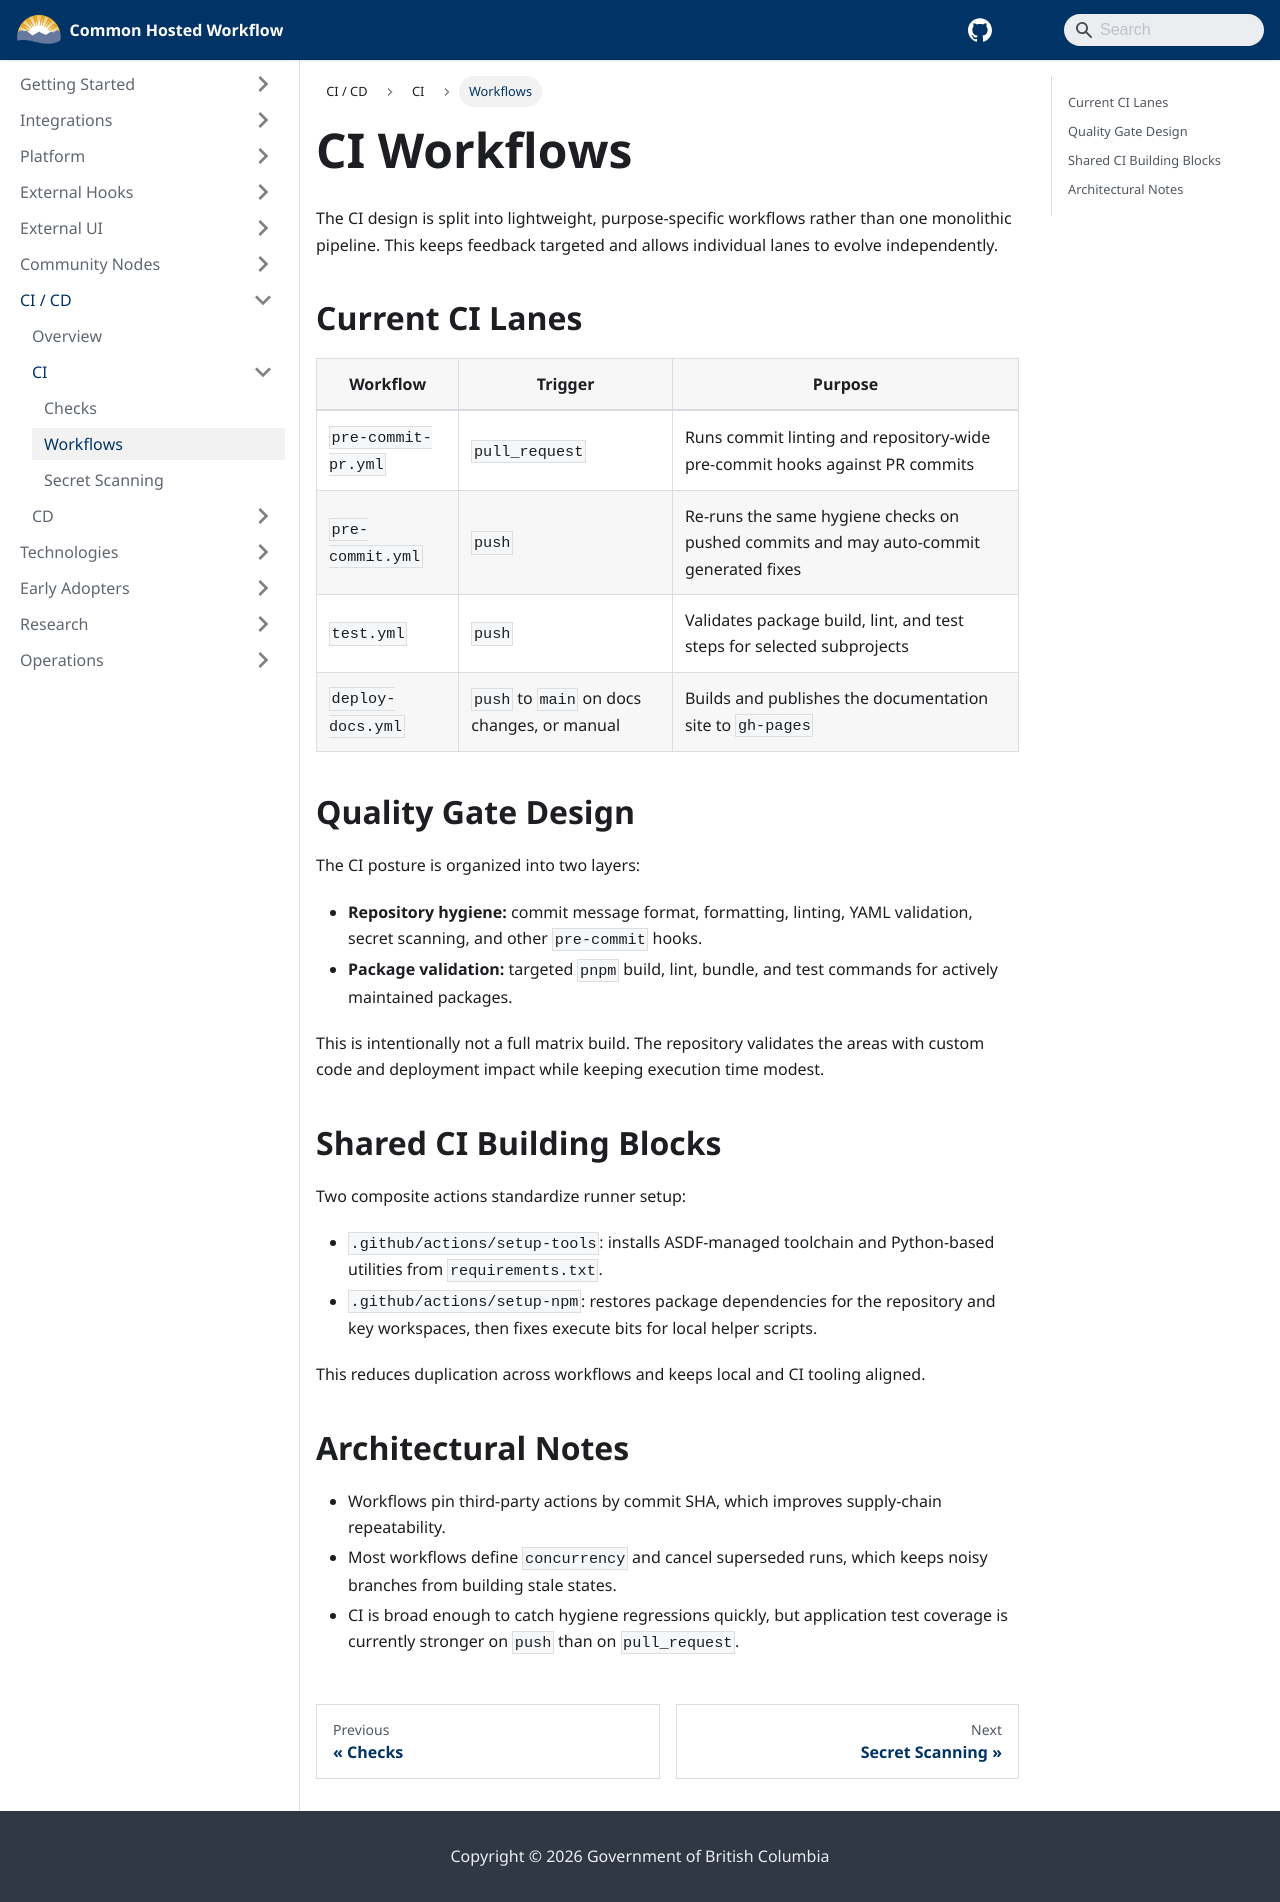

repository: bcgov/common-hosted-workflow · page: ci-cd/ci/workflows.html · generator: docusaurus

---
title: CI Workflows
sidebar_label: Workflows
sidebar_position: 2
---

# CI Workflows

The CI design is split into lightweight, purpose-specific workflows rather than one monolithic pipeline. This keeps feedback targeted and allows individual lanes to evolve independently.

## Current CI Lanes

| Workflow            | Trigger                                     | Purpose                                                                               |
| ------------------- | ------------------------------------------- | ------------------------------------------------------------------------------------- |
| `pre-commit-pr.yml` | `pull_request`                              | Runs commit linting and repository-wide pre-commit hooks against PR commits           |
| `pre-commit.yml`    | `push`                                      | Re-runs the same hygiene checks on pushed commits and may auto-commit generated fixes |
| `test.yml`          | `push`                                      | Validates package build, lint, and test steps for selected subprojects                |
| `deploy-docs.yml`   | `push` to `main` on docs changes, or manual | Builds and publishes the documentation site to `gh-pages`                             |

## Quality Gate Design

The CI posture is organized into two layers:

- **Repository hygiene:** commit message format, formatting, linting, YAML validation, secret scanning, and other `pre-commit` hooks.
- **Package validation:** targeted `pnpm` build, lint, bundle, and test commands for actively maintained packages.

This is intentionally not a full matrix build. The repository validates the areas with custom code and deployment impact while keeping execution time modest.

## Shared CI Building Blocks

Two composite actions standardize runner setup:

- `.github/actions/setup-tools`: installs ASDF-managed toolchain and Python-based utilities from `requirements.txt`.
- `.github/actions/setup-npm`: restores package dependencies for the repository and key workspaces, then fixes execute bits for local helper scripts.

This reduces duplication across workflows and keeps local and CI tooling aligned.

## Architectural Notes

- Workflows pin third-party actions by commit SHA, which improves supply-chain repeatability.
- Most workflows define `concurrency` and cancel superseded runs, which keeps noisy branches from building stale states.
- CI is broad enough to catch hygiene regressions quickly, but application test coverage is currently stronger on `push` than on `pull_request`.
